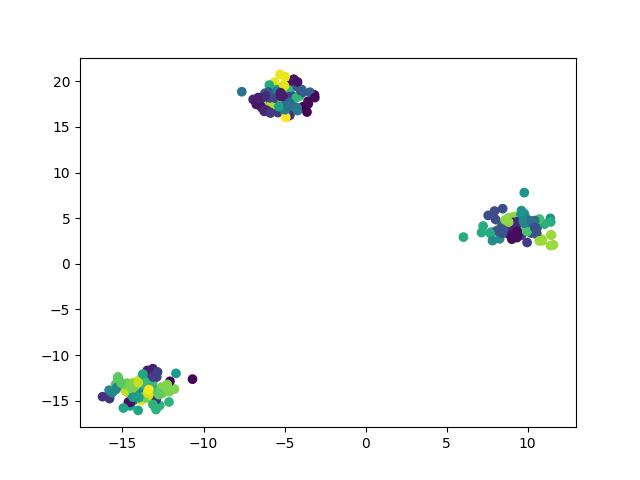

Values plotted in this chart, from the file beside it:
x, y, label
-14.22, -14.61, 3
-14.62, -14.14, 1
-4.196, 16.81, 2
9.062, 5.045, 2
-15.8, -14.77, 1
10.14, 3.786, 2
-4.845, 18.41, 2
9.693, 3.383, 2
-5.498, 17.84, 2
-6.21, 18.69, 2
-5.62, 19.88, 2
9.637, 3.253, 2
-4.81, 16.07, 2
-6.434, 17.61, 2
-14.41, -14.25, 3
-5.72, 17.7, 2
-15.39, -13.71, 1
7.255, 4.133, 2
-4.921, 19, 2
-4.432, 20.22, 2
-3.86, 17.21, 2
-5.18, 18.43, 2
10.25, 3.799, 2
-13.87, -13.98, 3
-5.482, 17.56, 2
-13.23, -12.32, 0
-14.34, -13, 1
8.462, 6.039, 2
9.268, 3.049, 2
-5.908, 17.21, 2
-6.009, 17.46, 2
-6.089, 18.51, 2
-12.93, -14.62, 3
-4.804, 16.78, 2
-15.27, -12.39, 1
-4.791, 19.34, 2
-13, -14.68, 3
9.525, 3.439, 2
-13.87, -14.8, 3
9.622, 5.823, 2
10.55, 3.239, 2
-4.761, 17.95, 2
-14.25, -14.19, 3
9.165, 5.184, 2
-5.053, 16.86, 2
-4.657, 19.57, 2
-13.69, -14.24, 3
8.794, 4.028, 2
-13.42, -14.17, 3
10.87, 2.709, 2
9.356, 3.269, 2
-13.77, -12.28, 0
-13.39, -14.7, 3
-3.541, 17.51, 2
-12.58, -13.69, 0
9.795, 7.799, 2
-13.36, -14.18, 3
-4.055, 18.44, 2
9.393, 4.608, 2
-5.479, 19.09, 2
... 240 more rows
